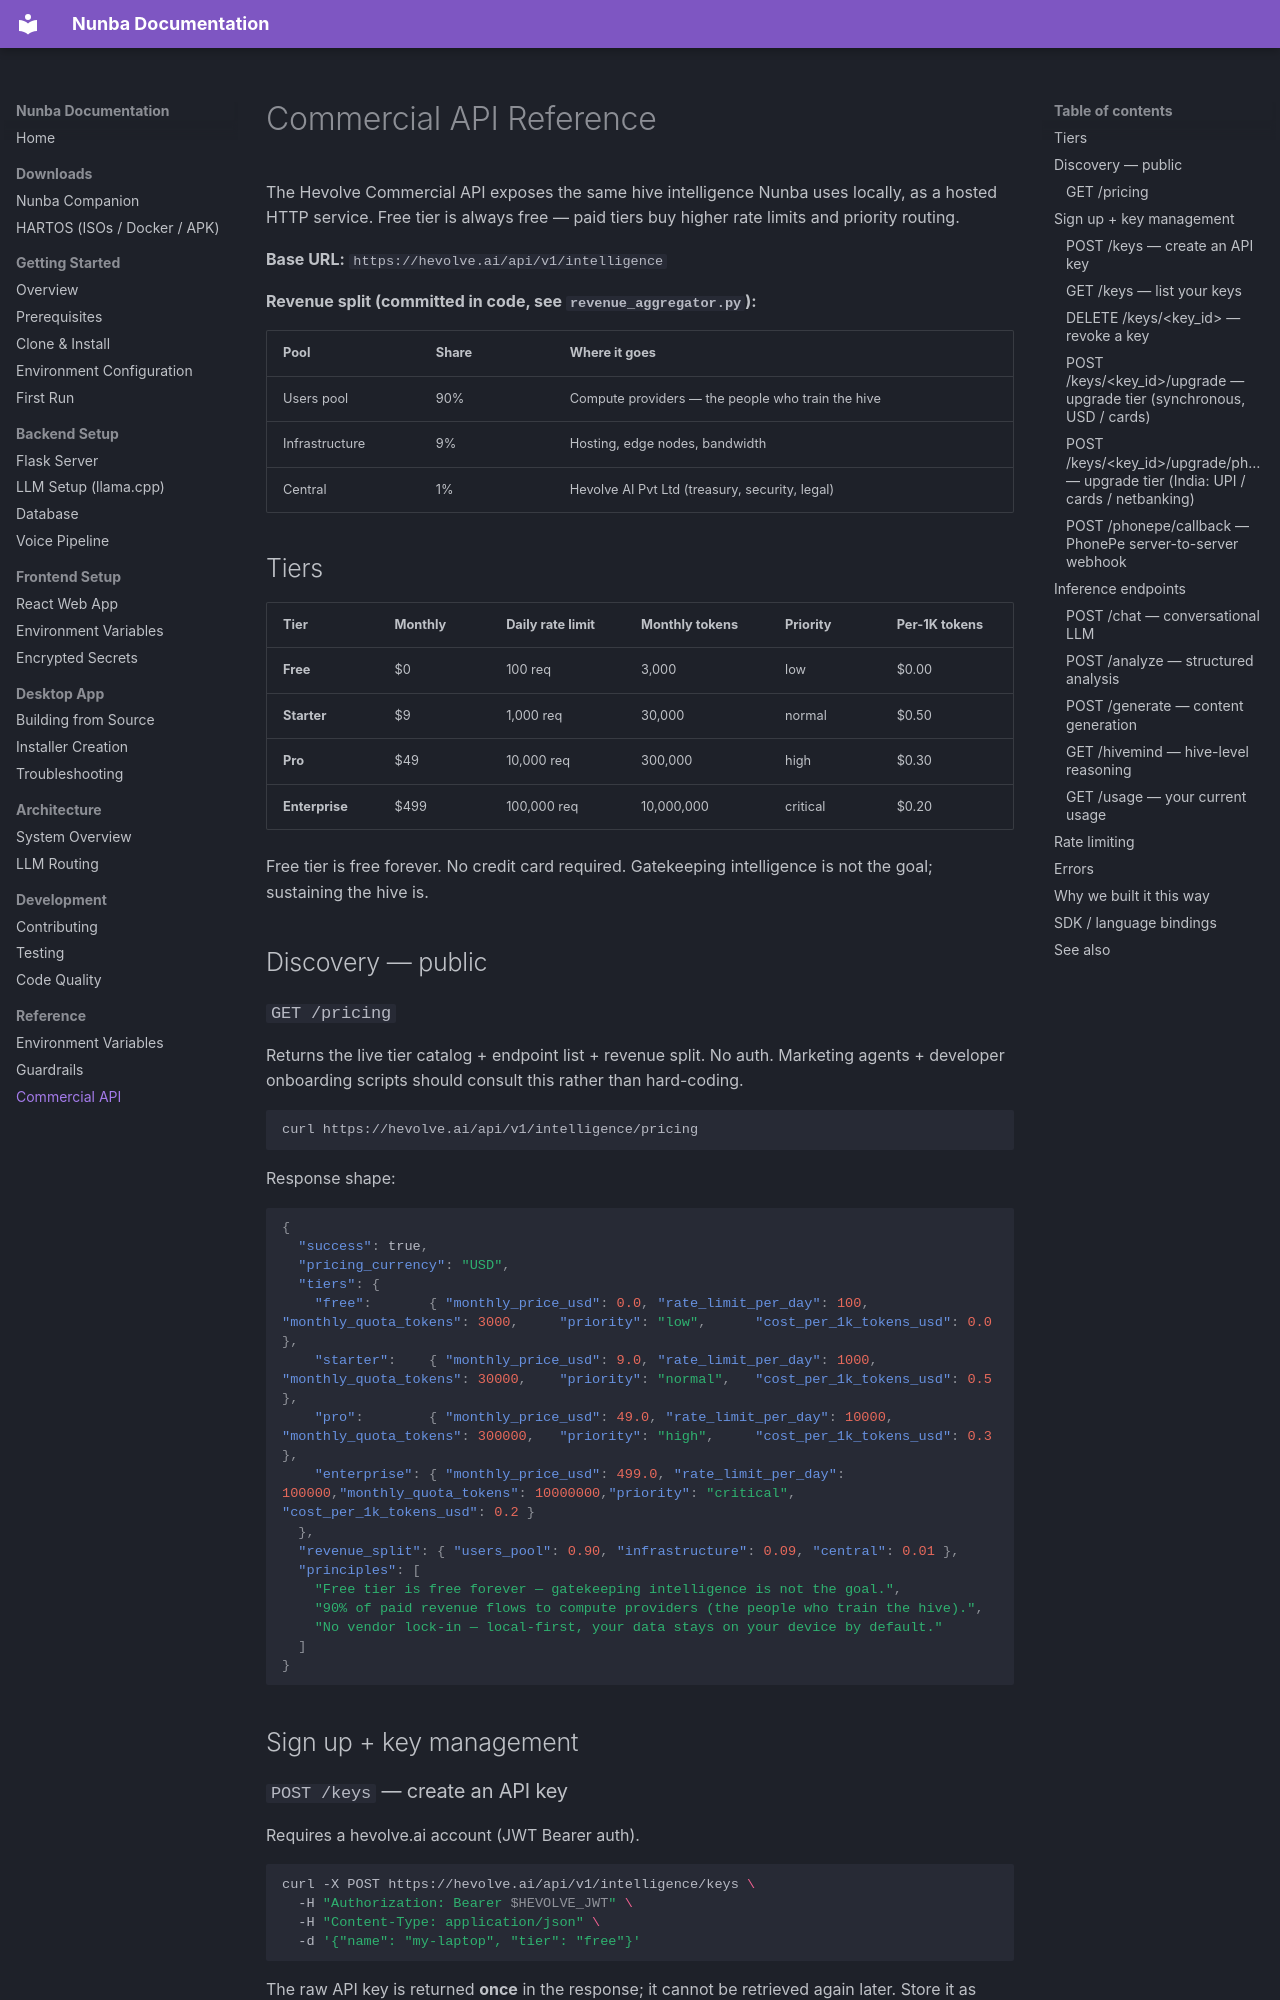

repository: hertz-ai/Nunba · page: reference/commercial-api/index.html · generator: mkdocs

# Commercial API Reference

The Hevolve Commercial API exposes the same hive intelligence Nunba uses
locally, as a hosted HTTP service.  Free tier is always free — paid tiers
buy higher rate limits and priority routing.

**Base URL:** `https://hevolve.ai/api/v1/intelligence`

**Revenue split (committed in code, see `revenue_aggregator.py`):**

| Pool | Share | Where it goes |
|---|---|---|
| Users pool | 90% | Compute providers — the people who train the hive |
| Infrastructure | 9% | Hosting, edge nodes, bandwidth |
| Central | 1% | Hevolve AI Pvt Ltd (treasury, security, legal) |

## Tiers

| Tier | Monthly | Daily rate limit | Monthly tokens | Priority | Per-1K tokens |
|---|---|---|---|---|---|
| **Free** | $0 | 100 req | 3,000 | low | $0.00 |
| **Starter** | $9 | 1,000 req | 30,000 | normal | $0.50 |
| **Pro** | $49 | 10,000 req | 300,000 | high | $0.30 |
| **Enterprise** | $499 | 100,000 req | 10,000,000 | critical | $0.20 |

Free tier is free forever.  No credit card required.  Gatekeeping
intelligence is not the goal; sustaining the hive is.

## Discovery — public

### `GET /pricing`

Returns the live tier catalog + endpoint list + revenue split.  No auth.
Marketing agents + developer onboarding scripts should consult this rather
than hard-coding.

```bash
curl https://hevolve.ai/api/v1/intelligence/pricing
```

Response shape:

```json
{
  "success": true,
  "pricing_currency": "USD",
  "tiers": {
    "free":       { "monthly_price_usd": 0.0, "rate_limit_per_day": 100,    "monthly_quota_tokens": 3000,     "priority": "low",      "cost_per_1k_tokens_usd": 0.0 },
    "starter":    { "monthly_price_usd": 9.0, "rate_limit_per_day": 1000,   "monthly_quota_tokens": 30000,    "priority": "normal",   "cost_per_1k_tokens_usd": 0.5 },
    "pro":        { "monthly_price_usd": 49.0, "rate_limit_per_day": 10000, "monthly_quota_tokens": 300000,   "priority": "high",     "cost_per_1k_tokens_usd": 0.3 },
    "enterprise": { "monthly_price_usd": 499.0, "rate_limit_per_day": 100000,"monthly_quota_tokens": 10000000,"priority": "critical", "cost_per_1k_tokens_usd": 0.2 }
  },
  "revenue_split": { "users_pool": 0.90, "infrastructure": 0.09, "central": 0.01 },
  "principles": [
    "Free tier is free forever — gatekeeping intelligence is not the goal.",
    "90% of paid revenue flows to compute providers (the people who train the hive).",
    "No vendor lock-in — local-first, your data stays on your device by default."
  ]
}
```

## Sign up + key management

### `POST /keys` — create an API key

Requires a hevolve.ai account (JWT Bearer auth).

```bash
curl -X POST https://hevolve.ai/api/v1/intelligence/keys \
  -H "Authorization: Bearer $HEVOLVE_JWT" \
  -H "Content-Type: application/json" \
  -d '{"name": "my-laptop", "tier": "free"}'
```

The raw API key is returned **once** in the response; it cannot be retrieved
again later.  Store it as `HEVOLVE_API_KEY` in your environment.
